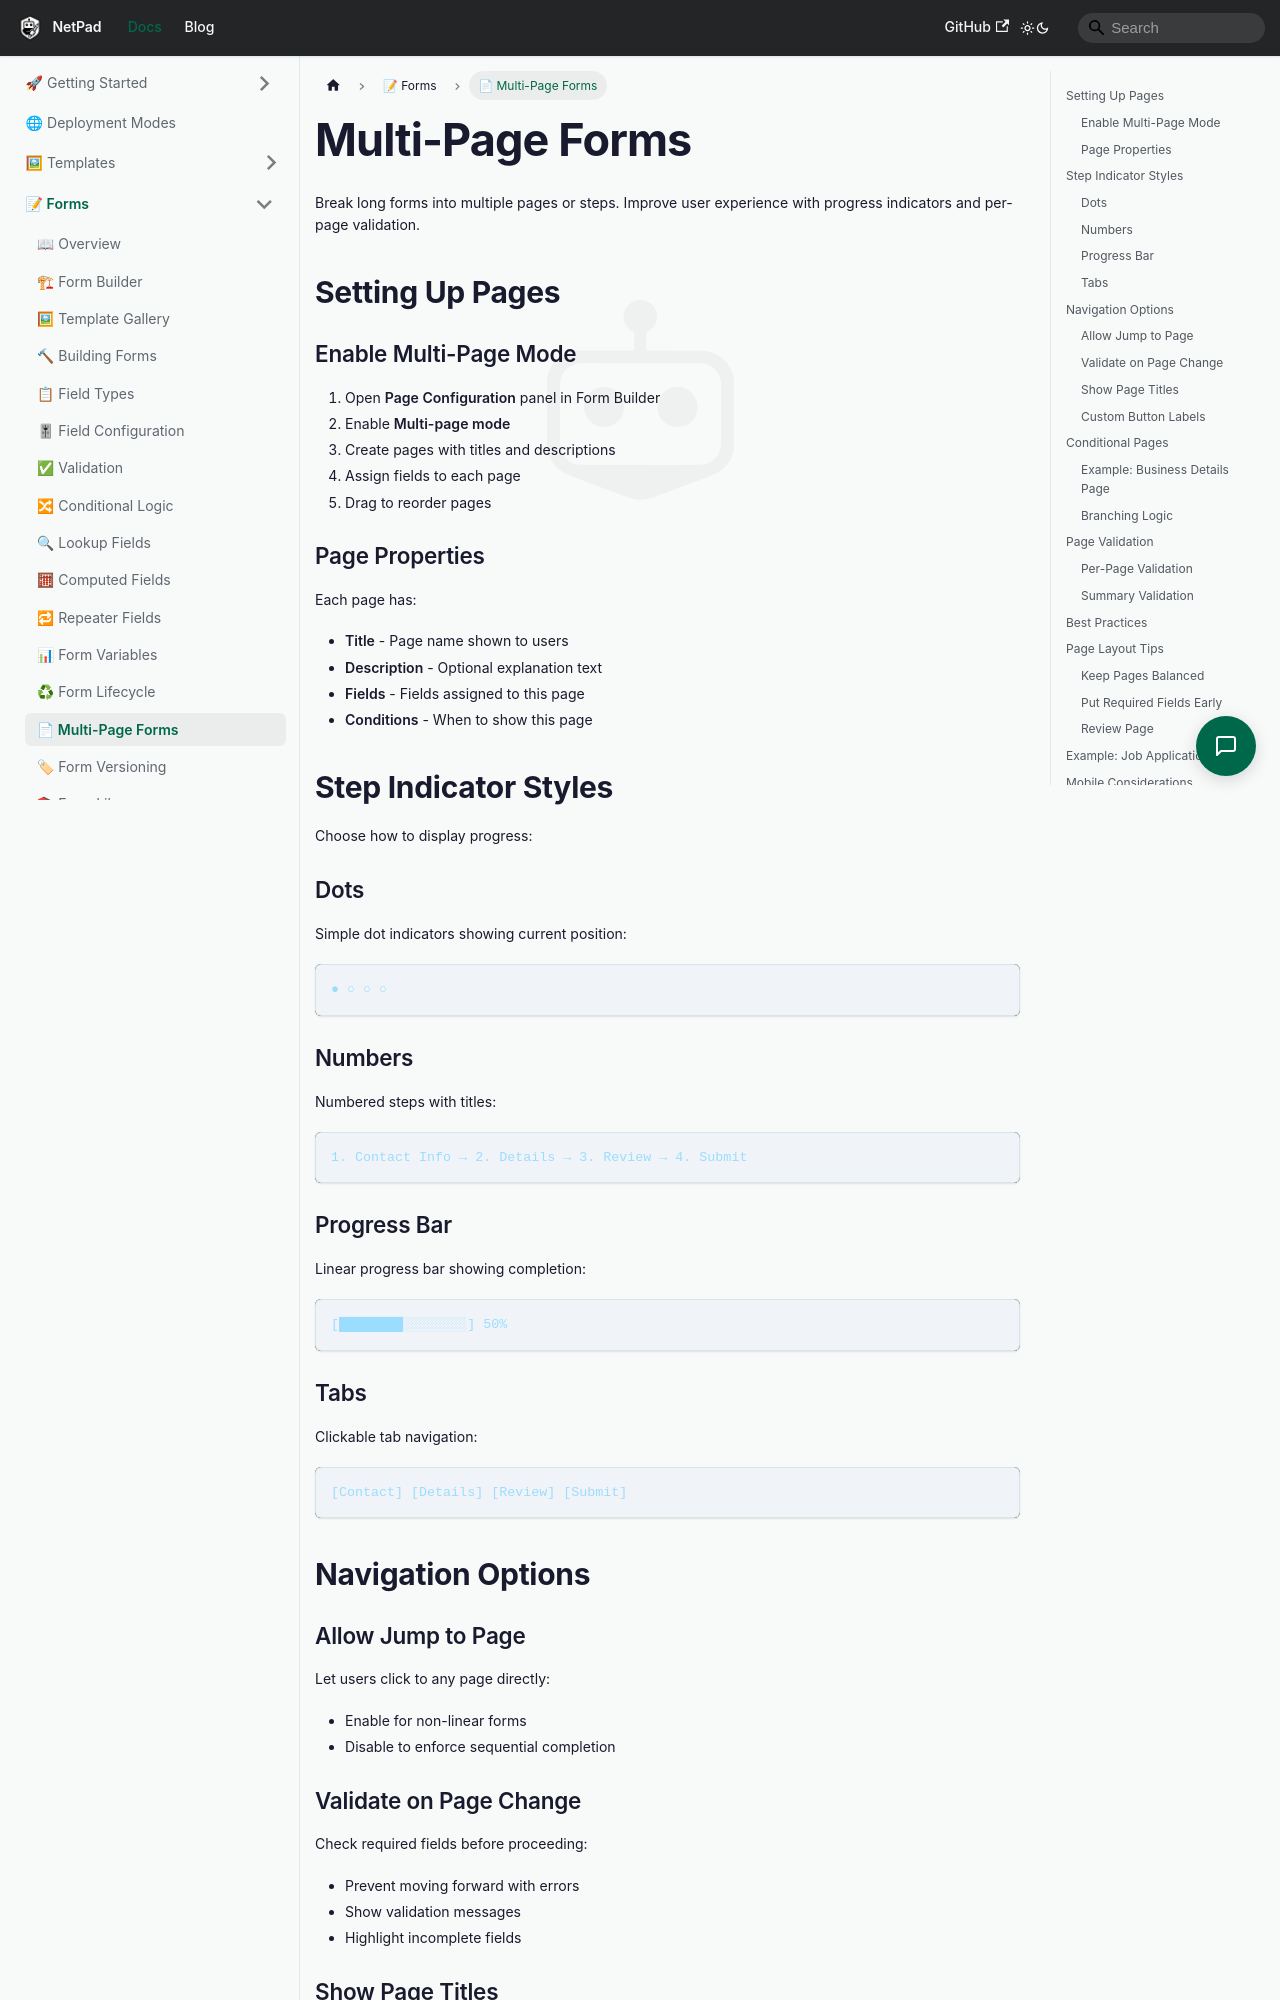

repository: mrlynn/netpad-docs · page: docs/forms/multi-page-forms/index.html · generator: docusaurus

# Multi-Page Forms

Break long forms into multiple pages or steps. Improve user experience with progress indicators and per-page validation.

## Setting Up Pages

### Enable Multi-Page Mode

1. Open **Page Configuration** panel in Form Builder
2. Enable **Multi-page mode**
3. Create pages with titles and descriptions
4. Assign fields to each page
5. Drag to reorder pages

### Page Properties

Each page has:

- **Title** - Page name shown to users
- **Description** - Optional explanation text
- **Fields** - Fields assigned to this page
- **Conditions** - When to show this page

## Step Indicator Styles

Choose how to display progress:

### Dots
Simple dot indicators showing current position:
```
● ○ ○ ○
```

### Numbers
Numbered steps with titles:
```
1. Contact Info → 2. Details → 3. Review → 4. Submit
```

### Progress Bar
Linear progress bar showing completion:
```
[████████░░░░░░░░] 50%
```

### Tabs
Clickable tab navigation:
```
[Contact] [Details] [Review] [Submit]
```

## Navigation Options

### Allow Jump to Page
Let users click to any page directly:
- Enable for non-linear forms
- Disable to enforce sequential completion

### Validate on Page Change
Check required fields before proceeding:
- Prevent moving forward with errors
- Show validation messages
- Highlight incomplete fields
